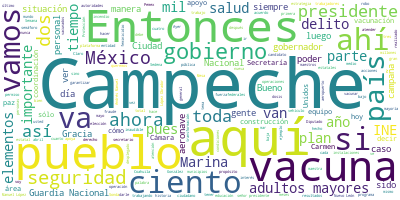

Data behind this chart, as committed beside it:
Participante, Texto, Sentimiento, Palabras, Dia, Mes, Anio
PRESIDENTE ANDRES MANUEL LOPEZ OBRADOR, ?Buenos días., 0.0, 2, 25, 03, 2021
PRESIDENTE ANDRES MANUEL LOPEZ OBRADOR, Bueno, el día de hoy, 25 de marzo, estam…, 0.0, 34, 25, 03, 2021
PRESIDENTE ANDRES MANUEL LOPEZ OBRADOR, Hoy se conmemora la batalla de la llamad…, 0.0, 43, 25, 03, 2021
PRESIDENTE ANDRES MANUEL LOPEZ OBRADOR, Nos va a acompañar en este acto el presi…, 0.0, 44, 25, 03, 2021
PRESIDENTE ANDRES MANUEL LOPEZ OBRADOR, Nos da muchísimo gusto estar en Campeche…, 0.0, 78, 25, 03, 2021
PRESIDENTE ANDRES MANUEL LOPEZ OBRADOR, Nos da muchísimo gusto estar aquí; ademá…, 0.0, 53, 25, 03, 2021
PRESIDENTE ANDRES MANUEL LOPEZ OBRADOR, Y tiene sitios arqueológicos como Edzná,…, 0.0, 57, 25, 03, 2021
PRESIDENTE ANDRES MANUEL LOPEZ OBRADOR, Vamos a escuchar al gobernador para que …, 0.0, 15, 25, 03, 2021
CARLOS MIGUEL AYSA GONZALEZ, ?Señor presidente Andrés Manuel López Ob…, 0.0, 18, 25, 03, 2021
CARLOS MIGUEL AYSA GONZALEZ, Muy buenos días a todos., 0.0, 5, 25, 03, 2021
CARLOS MIGUEL AYSA GONZALEZ, Con el permiso del señor presidente de l…, 0.0, 44, 25, 03, 2021
CARLOS MIGUEL AYSA GONZALEZ, El 2 de marzo del 2020 instalamos el Con…, 0.0, 28, 25, 03, 2021
CARLOS MIGUEL AYSA GONZALEZ, Resaltan restricciones de acuerdo concre…, 0.0, 26, 25, 03, 2021
CARLOS MIGUEL AYSA GONZALEZ, Campeche es uno de los cinco estados del…, 0.0, 41, 25, 03, 2021
CARLOS MIGUEL AYSA GONZALEZ, Campeche fue la primera entidad del país…, 0.0, 26, 25, 03, 2021
CARLOS MIGUEL AYSA GONZALEZ, Reconozco que estos resultados han sido …, 0.0, 34, 25, 03, 2021
CARLOS MIGUEL AYSA GONZALEZ, Reitero además algo muy importante: las …, 0.0, 71, 25, 03, 2021
CARLOS MIGUEL AYSA GONZALEZ, Juntos, con nuestras dependencias de seg…, 0.0, 25, 25, 03, 2021
CARLOS MIGUEL AYSA GONZALEZ, Cabe destacar que Campeche ocupa el segu…, 0.0, 44, 25, 03, 2021
CARLOS MIGUEL AYSA GONZALEZ, Aquí quisiera mencionar el delito, por e…, 0.0, 76, 25, 03, 2021
CARLOS MIGUEL AYSA GONZALEZ, Reactivación económica. Iniciamos la rea…, 0.0, 35, 25, 03, 2021
CARLOS MIGUEL AYSA GONZALEZ, Al campo lo hemos respaldado con la cons…, 0.0, 47, 25, 03, 2021
CARLOS MIGUEL AYSA GONZALEZ, En materia turística, recibimos el sello…, 0.0, 18, 25, 03, 2021
CARLOS MIGUEL AYSA GONZALEZ, Generamos una gran dinámica de empleos c…, 0.0, 17, 25, 03, 2021
CARLOS MIGUEL AYSA GONZALEZ, En materia de desarrollo social se const…, 0.0, 43, 25, 03, 2021
CARLOS MIGUEL AYSA GONZALEZ, En materia educativa, invertimos en infr…, 0.0, 54, 25, 03, 2021
CARLOS MIGUEL AYSA GONZALEZ, Es importante comentar que, en coordinac…, 0.0, 39, 25, 03, 2021
CARLOS MIGUEL AYSA GONZALEZ, Las escuelas serán 137 que abrirán, lo h…, 0.0, 43, 25, 03, 2021
CARLOS MIGUEL AYSA GONZALEZ, Asimismo, a través del programa Aprende …, 0.0, 24, 25, 03, 2021
CARLOS MIGUEL AYSA GONZALEZ, De igual forma se tiene el programa Conv…, 0.0, 18, 25, 03, 2021
CARLOS MIGUEL AYSA GONZALEZ, El año pasado pusimos en marcha un model…, 0.0, 44, 25, 03, 2021
CARLOS MIGUEL AYSA GONZALEZ, De igual manera, con el apoyo de usted, …, 0.0, 39, 25, 03, 2021
CARLOS MIGUEL AYSA GONZALEZ, Con el trabajo en equipo de Comisión Fed…, 0.0, 46, 25, 03, 2021
CARLOS MIGUEL AYSA GONZALEZ, Aquí le agradezco porque, si no fuera po…, 0.0, 33, 25, 03, 2021
CARLOS MIGUEL AYSA GONZALEZ, Todas estas obras y acciones las hemos r…, 0.0, 67, 25, 03, 2021
CARLOS MIGUEL AYSA GONZALEZ, Lo que se ha hecho no es un acto de grac…, 0.0, 26, 25, 03, 2021
CARLOS MIGUEL AYSA GONZALEZ, Así, con una evolución favorable en el c…, 0.0, 53, 25, 03, 2021
CARLOS MIGUEL AYSA GONZALEZ, Gracias, señor presidente, por hacer equ…, 0.0, 10, 25, 03, 2021
EDUARDO REDONDO ARAMBURO, ?Muy buenos días. Soy el almirante subse…, 0.0, 25, 25, 03, 2021
EDUARDO REDONDO ARAMBURO, La poca incidencia delictiva del estado …, 0.0, 56, 25, 03, 2021
EDUARDO REDONDO ARAMBURO, Las operaciones que realizan Semar, Sede…, 0.0, 46, 25, 03, 2021
EDUARDO REDONDO ARAMBURO, Para garantizar la seguridad marítima en…, 0.0, 50, 25, 03, 2021
EDUARDO REDONDO ARAMBURO, En las operaciones para el mantenimiento…, 0.0, 45, 25, 03, 2021
EDUARDO REDONDO ARAMBURO, Se realizaron 576 operaciones en la Sond…, 0.0, 20, 25, 03, 2021
EDUARDO REDONDO ARAMBURO, Las unidades navales de protección portu…, 0.0, 37, 25, 03, 2021
EDUARDO REDONDO ARAMBURO, Para la salvaguarda de la vida humana se…, 0.0, 27, 25, 03, 2021
EDUARDO REDONDO ARAMBURO, Se han atendido 21 llamadas de auxilio, …, 0.0, 17, 25, 03, 2021
EDUARDO REDONDO ARAMBURO, Por la presente emergencia sanitaria, se…, 0.0, 44, 25, 03, 2021
EDUARDO REDONDO ARAMBURO, Se han contratado a 171 profesionales de…, 0.0, 9, 25, 03, 2021
EDUARDO REDONDO ARAMBURO, Han sido atendidos 112 pacientes en inst…, 0.0, 10, 25, 03, 2021
EDUARDO REDONDO ARAMBURO, El efectivo total empeñado es de 394 ele…, 0.0, 12, 25, 03, 2021
EDUARDO REDONDO ARAMBURO, Se trasladaron vía aérea 2.5 toneladas d…, 0.0, 13, 25, 03, 2021
EDUARDO REDONDO ARAMBURO, Se ha distribuido un total de 133 mil 67…, 0.0, 25, 25, 03, 2021
EDUARDO REDONDO ARAMBURO, Para atender esta misma emergencia, así …, 0.0, 28, 25, 03, 2021
EDUARDO REDONDO ARAMBURO, La operación Refuerzo Sonda, iniciada de…, 0.0, 40, 25, 03, 2021
EDUARDO REDONDO ARAMBURO, El éxito de la operación Refuerzo Sonda …, 0.0, 28, 25, 03, 2021
EDUARDO REDONDO ARAMBURO, De abril de 2020 a febrero de 2021 se re…, 0.0, 40, 25, 03, 2021
EDUARDO REDONDO ARAMBURO, Cedo la palabra a mi general Luis Cresen…, 0.0, 15, 25, 03, 2021
LUIS CRESENCIO SANDOVAL GONZALEZ, ?Con su permiso, señor presidente., 0.0, 5, 25, 03, 2021
LUIS CRESENCIO SANDOVAL GONZALEZ, Bien, continuando con el informe sobre s…, 0.0, 67, 25, 03, 2021
... 209 more rows
